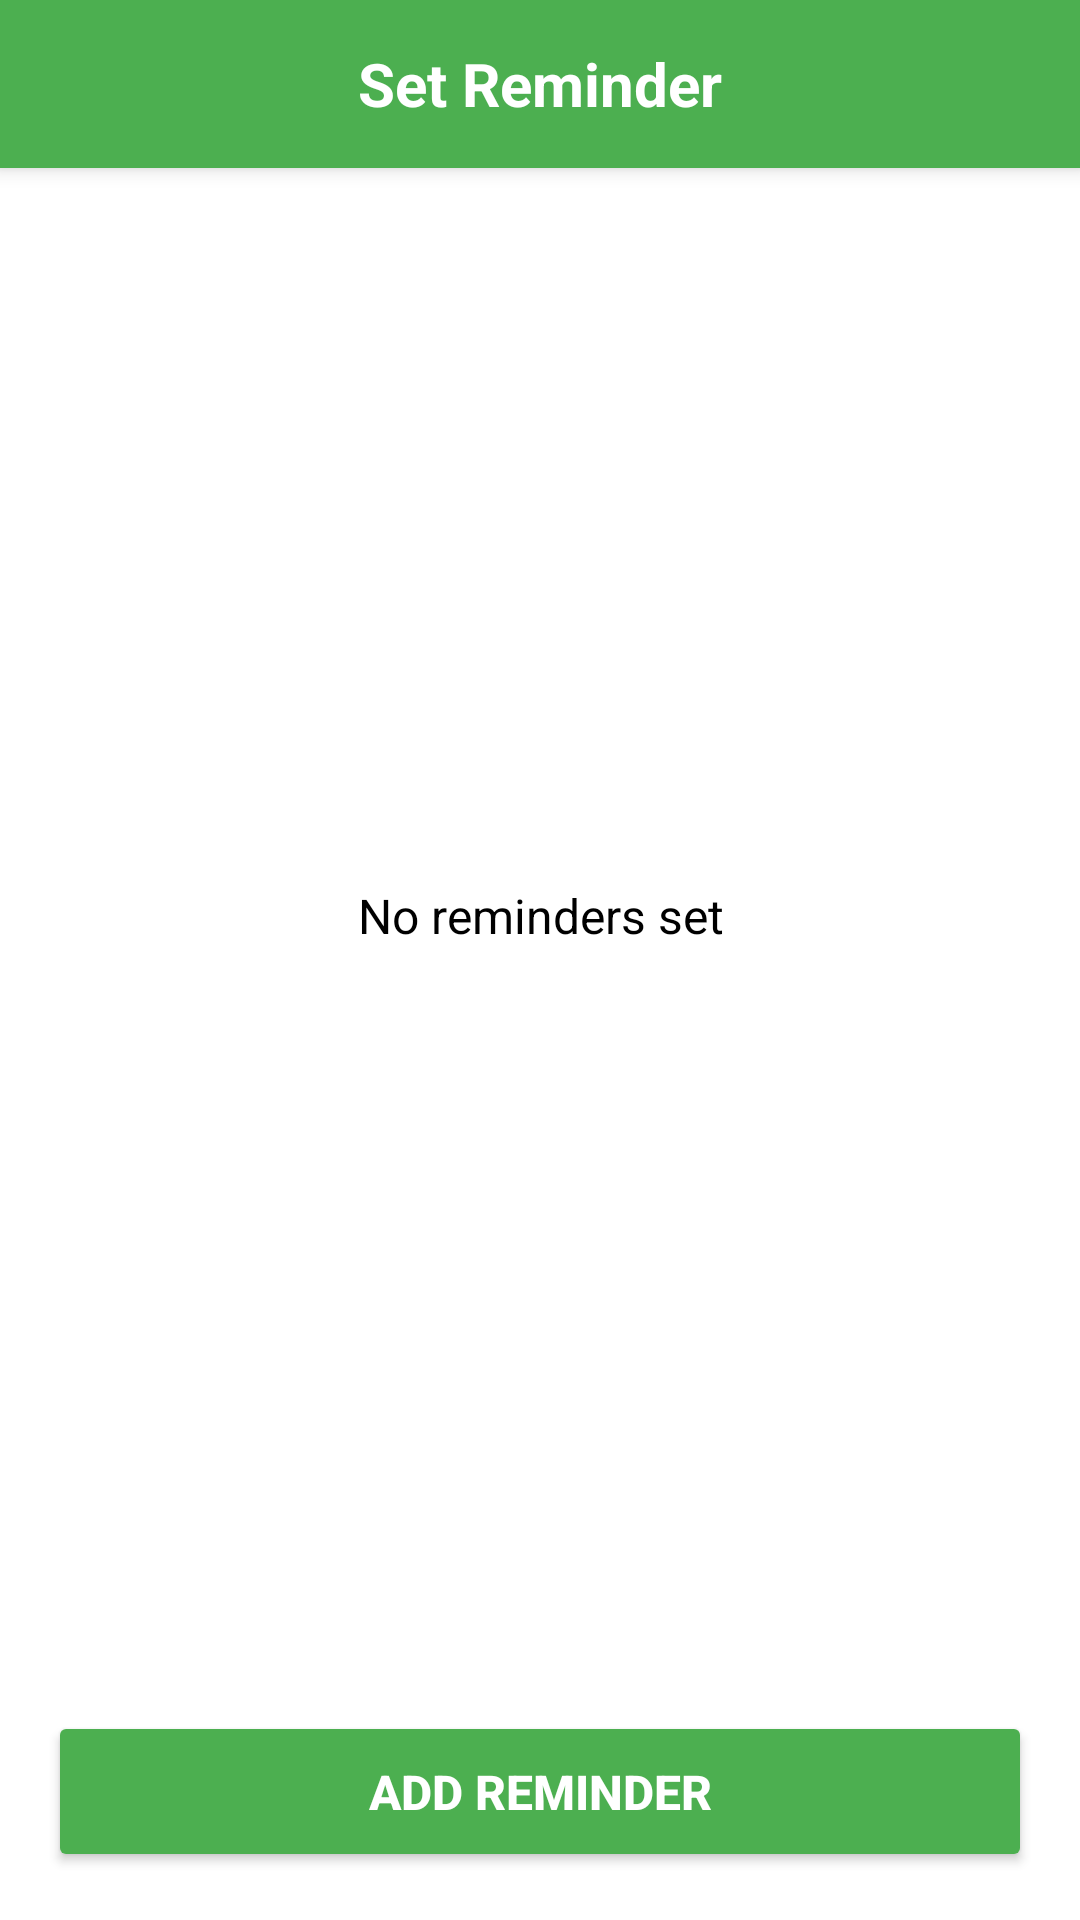

Here is an Android app screen rendered from its layout file. Give the layout XML and the strings, colors and styles it references.
<!-- AndroidManifest.xml: application theme AppTheme -->
<!-- res/layout/activity_reminder.xml -->
<?xml version="1.0" encoding="utf-8"?>
<LinearLayout xmlns:android="http://schemas.android.com/apk/res/android"
    xmlns:app="http://schemas.android.com/apk/res-auto"
    xmlns:tools="http://schemas.android.com/tools"
    android:layout_width="match_parent"
    android:layout_height="match_parent"
    android:orientation="vertical"
    android:background="?attr/colorSurface"
    tools:context=".ReminderActivity">


    <RelativeLayout
        android:id="@+id/reminderHeaderLayout"
        android:layout_width="match_parent"
        android:layout_height="56dp"
        android:background="?attr/colorPrimary"
        android:elevation="4dp">

        <ImageButton
            android:id="@+id/backButton"
            android:layout_width="48dp"
            android:layout_height="48dp"
            android:src="@drawable/back_icon"
            android:background="?android:selectableItemBackgroundBorderless"
            android:padding="12dp"
            android:scaleType="fitCenter"
            android:contentDescription="Back"
            app:tint="@color/text_primary" />

        <TextView
            android:layout_width="wrap_content"
            android:layout_height="wrap_content"
            android:layout_centerInParent="true"
            android:text="Set Reminder"
            android:textColor="?attr/colorOnPrimary"
            android:textSize="20sp"
            android:textStyle="bold" />
    </RelativeLayout>


    <FrameLayout
        android:layout_width="match_parent"
        android:layout_height="0dp"
        android:layout_weight="1">
        

        <ListView
            android:id="@+id/reminderListView"
            android:layout_width="match_parent"
            android:layout_height="match_parent"
            android:divider="@android:color/transparent"
            android:dividerHeight="8dp"
            android:padding="16dp" />

        <TextView
            android:id="@+id/noRemindersText"
            android:layout_width="match_parent"
            android:layout_height="wrap_content"
            android:layout_gravity="center"
            android:gravity="center"
            android:padding="16dp"
            android:text="No reminders set"
            android:textSize="16sp"
            android:textColor="?attr/colorOnSurface"
            android:visibility="visible" />
    </FrameLayout>

    <Button
        android:id="@+id/addReminderButton"
        android:layout_width="match_parent"
        android:layout_height="wrap_content"
        android:layout_margin="16dp"
        android:backgroundTint="?attr/colorPrimary"
        android:padding="16dp"
        android:text="ADD REMINDER"
        android:textColor="?attr/colorOnPrimary"
        android:textSize="16sp"
        android:textStyle="bold" />

</LinearLayout>
<!-- resources referenced by this layout -->
<resources>
  <color name="text_primary">#000000</color>
  <style name="AppTheme" parent="Theme.MaterialComponents.DayNight.NoActionBar">
          <item name="colorPrimary">@color/primary</item>
          <item name="colorPrimaryDark">@color/primary_dark</item>
          <item name="colorAccent">@color/accent</item>
  
          <item name="android:textColorPrimary">@color/text_primary</item>
          <item name="android:textColorSecondary">@color/text_secondary</item>
  
          <item name="android:windowBackground">@color/background</item>
          <item name="android:statusBarColor">@color/primary</item>
  
          <item name="materialButtonStyle">@style/Widget.App.Button</item>
          
  
          <item name="android:forceDarkAllowed">true</item>
          <item name="android:windowLightStatusBar">false</item>
          <item name="android:windowLightNavigationBar">false</item>
      </style>
  <color name="primary">#4CAF50</color>
  <color name="primary_dark">#388E3C</color>
  <color name="accent">#8BC34A</color>
  <color name="text_secondary">#757575</color>
  <color name="background">#FFFFFF</color>
</resources>
